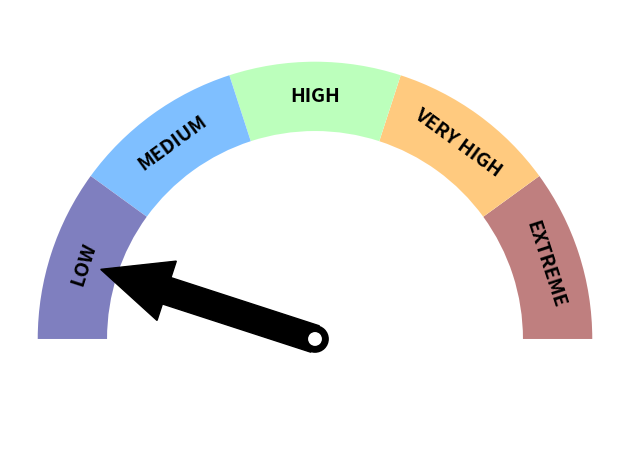

The matplotlib source for this figure:
# Taken from http://nbviewer.jupyter.org/gist/nicolasfauchereau/794df533eca594565ab3

from matplotlib import cm
from matplotlib import pyplot as plt
import numpy as np

from matplotlib.patches import Circle, Wedge, Rectangle

def degree_range(n):
    start = np.linspace(0,180,n+1, endpoint=True)[0:-1]
    end = np.linspace(0,180,n+1, endpoint=True)[1::]
    mid_points = start + ((end-start)/2.)
    return np.c_[start, end], mid_points

def rot_text(ang):
    rotation = np.degrees(np.radians(ang) * np.pi / np.pi - np.radians(90))
    return rotation

def gauge(labels=['LOW','MEDIUM','HIGH','VERY HIGH','EXTREME'], colors='jet_r', cat=1, title='', fname='./meter.png'):

    """
    some sanity checks first

    """

    N = len(labels)

    if cat > N:
        raise Exception("\n\nThe category ({}) is greated than the length\nof the labels ({})".format(cat, N))


    """
    if colors is a string, we assume it's a matplotlib colormap
    and we discretize in N discrete colors
    """

    if isinstance(colors, str):
        cmap = cm.get_cmap(colors, N)
        cmap = cmap(np.arange(N))
        colors = cmap[::-1,:].tolist()
    if isinstance(colors, list):
        if len(colors) == N:
            colors = colors[::-1]
        else:
            raise Exception("\n\nnumber of colors {} not equal to number of categories{}\n".format(len(colors), N))

    """
    begins the plotting
    """

    fig, ax = plt.subplots()

    ang_range, mid_points = degree_range(N)

    labels = labels[::-1]

    """
    plots the sectors and the arcs
    """
    patches = []
    for ang, c in zip(ang_range, colors):
        # sectors
        patches.append(Wedge((0.,0.), .4, *ang, facecolor='w', lw=2))
        # arcs
        patches.append(Wedge((0.,0.), .4, *ang, width=0.10, facecolor=c, lw=2, alpha=0.5))

    [ax.add_patch(p) for p in patches]

    """
    set the labels (e.g. 'LOW','MEDIUM',...)
    """

    for mid, lab in zip(mid_points, labels):

        ax.text(0.35 * np.cos(np.radians(mid)), 0.35 * np.sin(np.radians(mid)), lab, \
            horizontalalignment='center', verticalalignment='center', fontsize=14, \
            fontweight='bold', rotation = rot_text(mid))

    """
    set the bottom banner and the title
    """
    r = Rectangle((-0.4,-0.1),0.8,0.1, facecolor='w', lw=2)
    ax.add_patch(r)

    ax.text(0, -0.05, title, horizontalalignment='center', \
         verticalalignment='center', fontsize=22, fontweight='bold')

    """
    plots the arrow now
    """

    pos = mid_points[abs(cat - N)]

    ax.arrow(0, 0, 0.225 * np.cos(np.radians(pos)), 0.225 * np.sin(np.radians(pos)), \
                 width=0.04, head_width=0.09, head_length=0.1, fc='k', ec='k')

    ax.add_patch(Circle((0, 0), radius=0.02, facecolor='k'))
    ax.add_patch(Circle((0, 0), radius=0.01, facecolor='w', zorder=11))

    """
    removes frame and ticks, and makes axis equal and tight
    """

    ax.set_frame_on(False)
    ax.axes.set_xticks([])
    ax.axes.set_yticks([])
    ax.axis('equal')
    plt.tight_layout()
    fig.savefig(fname, dpi=200)

gauge()